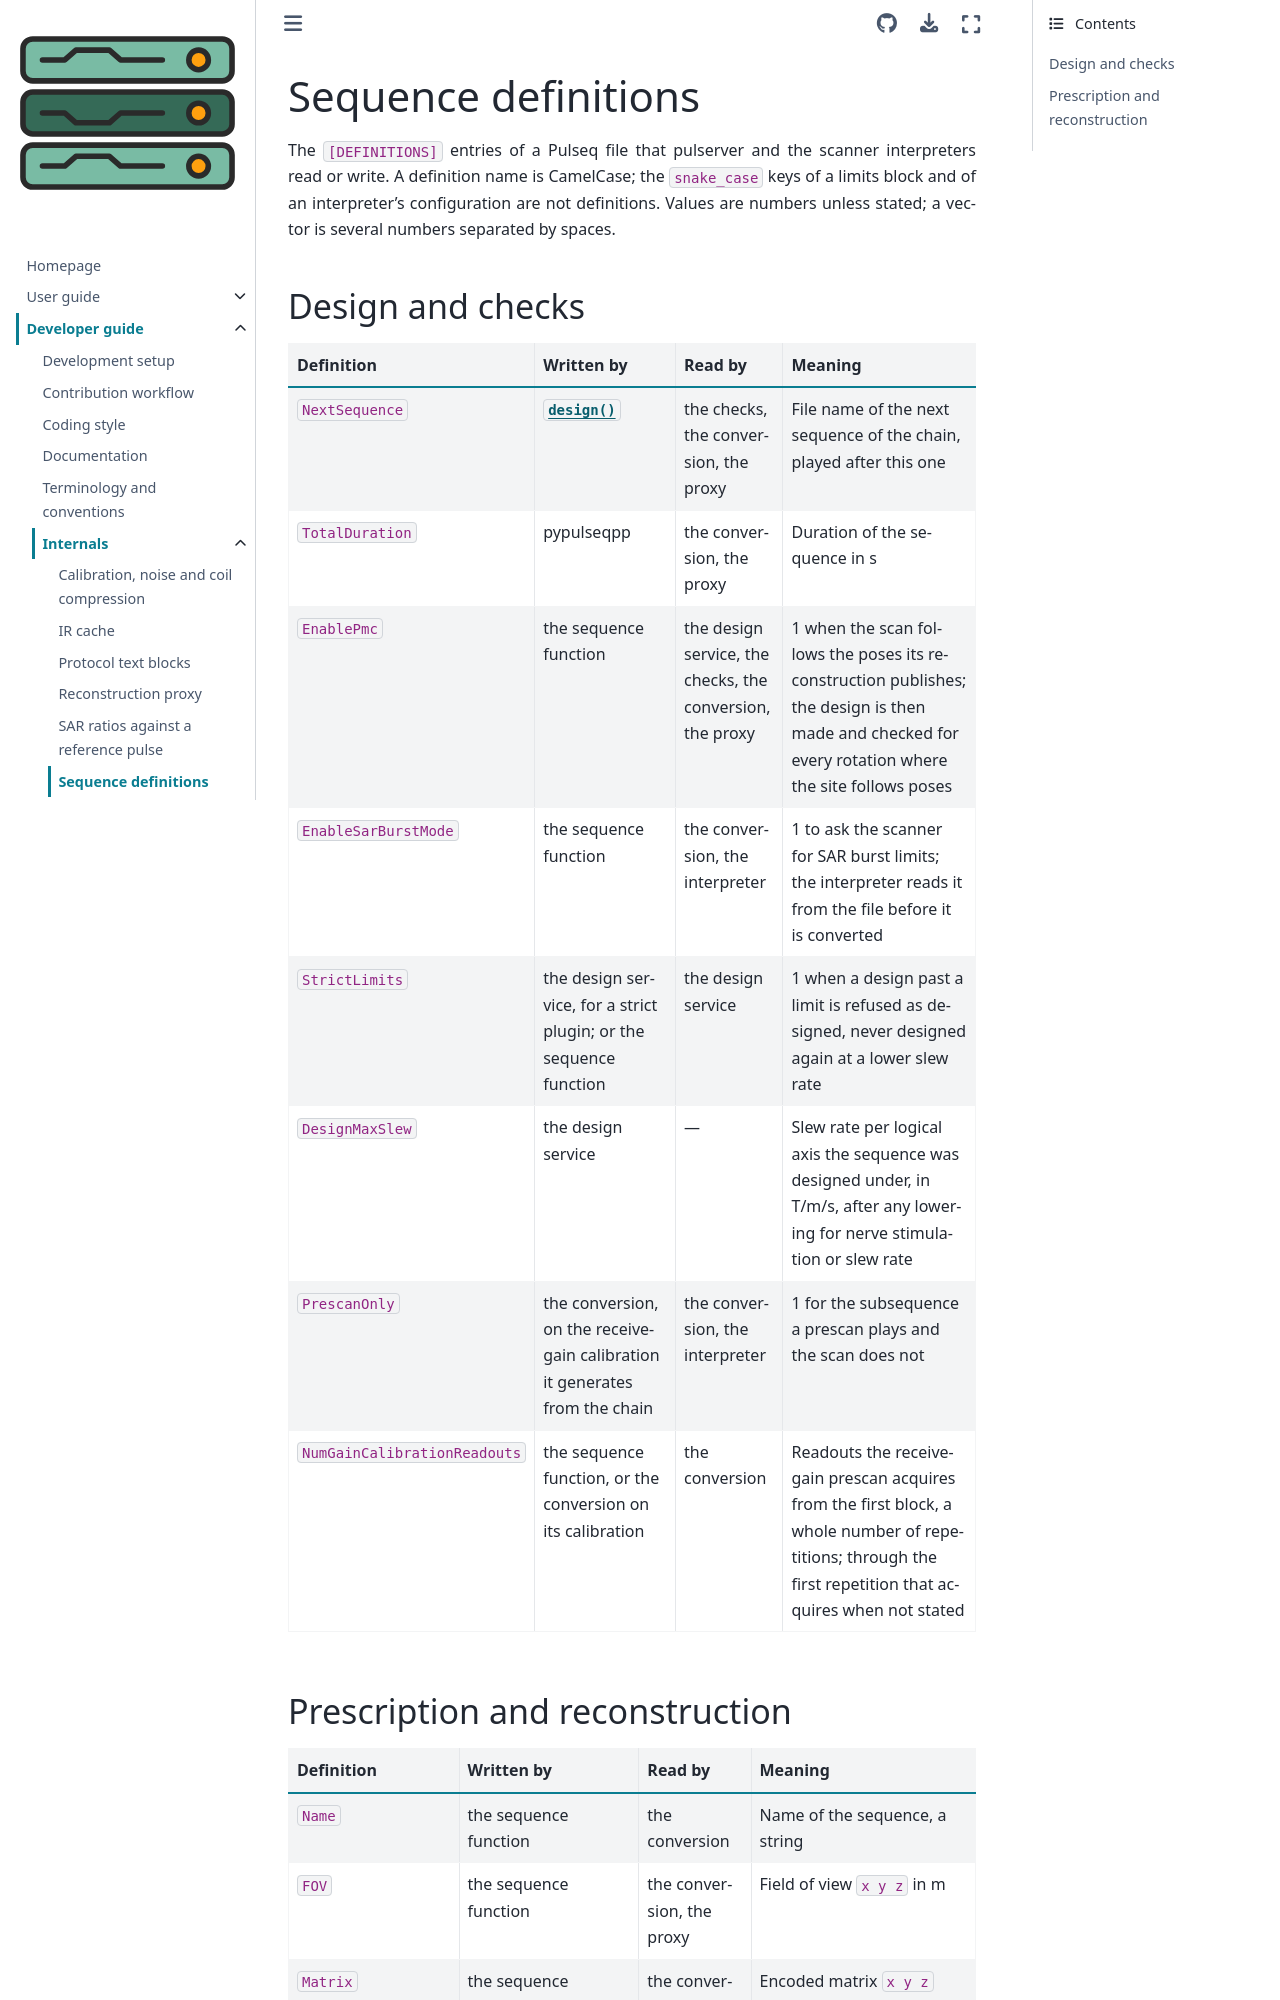

repository: pulserver/pulserver · page: v0.4.23/developer-guide/internals/sequence-definitions.html · generator: sphinx

# Sequence definitions

The `[DEFINITIONS]` entries of a Pulseq file that pulserver and the scanner
interpreters read or write. A definition name is CamelCase; the `snake_case`
keys of a limits block and of an interpreter's configuration are not
definitions. Values are numbers unless stated; a vector is several numbers
separated by spaces.

## Design and checks

| Definition | Written by | Read by | Meaning |
| --- | --- | --- | --- |
| `NextSequence` | {meth}`~pulserver.design.SequencePlugin.design` | the checks, the conversion, the proxy | File name of the next sequence of the chain, played after this one |
| `TotalDuration` | pypulseqpp | the conversion, the proxy | Duration of the sequence in s |
| `EnablePmc` | the sequence function | the design service, the checks, the conversion, the proxy | 1 when the scan follows the poses its reconstruction publishes; the design is then made and checked for every rotation where the site follows poses |
| `EnableSarBurstMode` | the sequence function | the conversion, the interpreter | 1 to ask the scanner for SAR burst limits; the interpreter reads it from the file before it is converted |
| `StrictLimits` | the design service, for a strict plugin; or the sequence function | the design service | 1 when a design past a limit is refused as designed, never designed again at a lower slew rate |
| `DesignMaxSlew` | the design service | — | Slew rate per logical axis the sequence was designed under, in T/m/s, after any lowering for nerve stimulation or slew rate |
| `PrescanOnly` | the conversion, on the receive-gain calibration it generates from the chain | the conversion, the interpreter | 1 for the subsequence a prescan plays and the scan does not |
| `NumGainCalibrationReadouts` | the sequence function, or the conversion on its calibration | the conversion | Readouts the receive-gain prescan acquires from the first block, a whole number of repetitions; through the first repetition that acquires when not stated |
